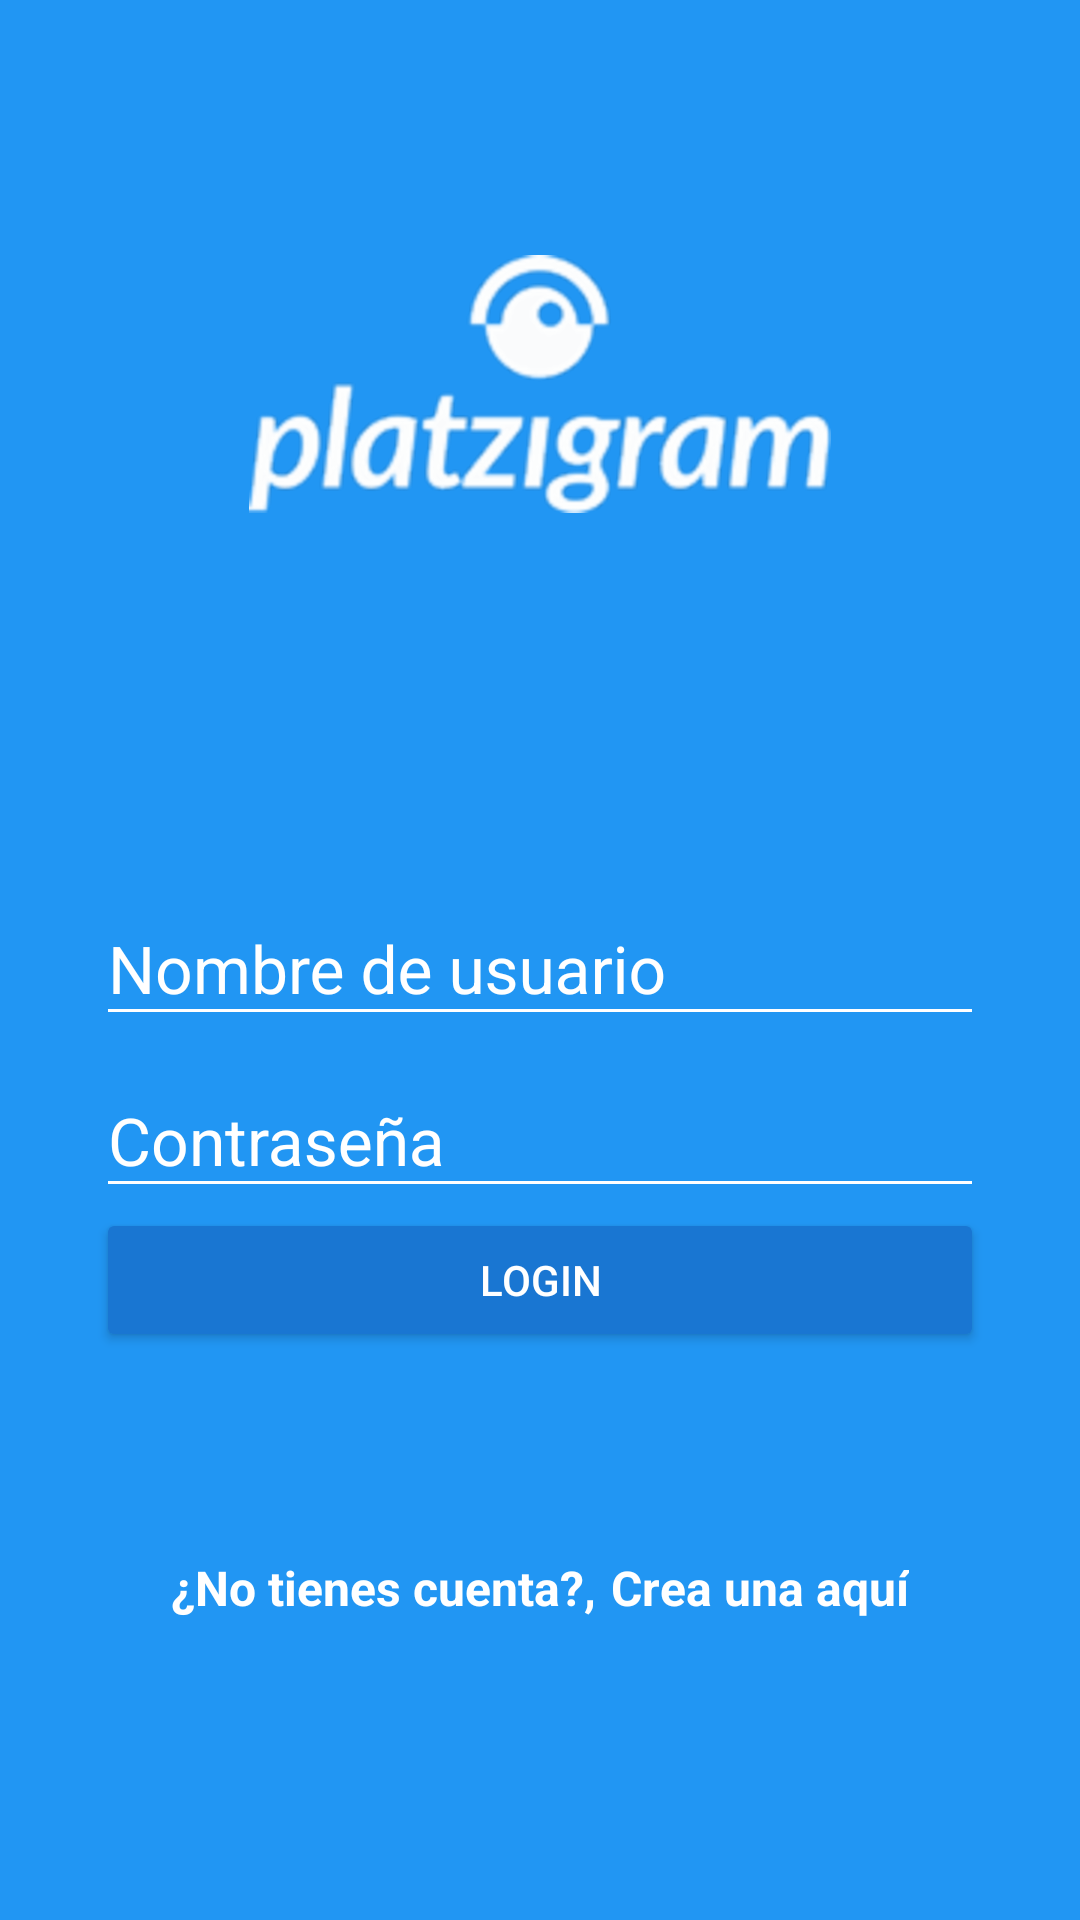

Produce the Android XML layout that renders to this screen, including the resource entries it uses.
<!-- AndroidManifest.xml: application theme AppTheme -->
<!-- res/layout/activity_login.xml -->
<?xml version="1.0" encoding="utf-8"?>
<android.support.design.widget.CoordinatorLayout
    xmlns:android="http://schemas.android.com/apk/res/android"
    xmlns:app="http://schemas.android.com/apk/res-auto"
    xmlns:tools="http://schemas.android.com/tools"
    android:layout_width="match_parent"
    android:layout_height="match_parent"
    tools:context="com.platzi.tcalderon.platzigram.LoginActivity"
    android:background="@color/colorPrimary"
    >

    <LinearLayout
        android:layout_width="match_parent"
        android:layout_height="match_parent"
        android:orientation="vertical"
        android:weightSum="1"
        >

        <RelativeLayout
            android:layout_width="match_parent"
            android:layout_height="match_parent"
            android:layout_weight="0.6"
            >

            <ImageView
                android:id="@+id/logo"
                android:layout_width="wrap_content"
                android:layout_height="wrap_content"
                android:layout_centerInParent="true"
                android:background="@drawable/platzigram"
                />

        </RelativeLayout>

        <ScrollView
            android:layout_width="match_parent"
            android:layout_height="match_parent"
            android:layout_weight="0.4"
            android:fillViewport="true"
            >

            <LinearLayout
                android:layout_width="match_parent"
                android:layout_height="match_parent"
                android:orientation="vertical"
                android:padding="@dimen/padding_horizontal_login"
                >

                <android.support.design.widget.TextInputLayout
                    android:layout_width="match_parent"
                    android:layout_height="wrap_content"
                    android:theme="@style/EditTextWhite"
                    >

                    <android.support.design.widget.TextInputEditText
                        android:id="@+id/username"
                        android:layout_width="match_parent"
                        android:layout_height="wrap_content"
                        android:hint="@string/hint_username"
                        />

                </android.support.design.widget.TextInputLayout>

                <android.support.design.widget.TextInputLayout
                    android:layout_width="match_parent"
                    android:layout_height="wrap_content"
                    android:theme="@style/EditTextWhite"
                    >

                    <android.support.design.widget.TextInputEditText
                        android:id="@+id/password"
                        android:layout_width="match_parent"
                        android:layout_height="wrap_content"
                        android:hint="@string/hint_password"
                        android:inputType="textPassword"
                        />

                </android.support.design.widget.TextInputLayout>

                <Button
                    android:id="@+id/login"
                    android:layout_width="match_parent"
                    android:layout_height="wrap_content"
                    android:text="@string/text_button_login"
                    android:theme="@style/RaisedButtonDark"
                    android:onClick="goHome"
                    />

                <RelativeLayout
                    android:layout_width="match_parent"
                    android:layout_height="match_parent"
                    android:gravity="center"
                    >

                    <TextView
                        android:id="@+id/donHaveAccount"
                        android:layout_width="wrap_content"
                        android:layout_height="wrap_content"
                        android:text="@string/dont_have_account"
                        android:textColor="@android:color/white"
                        android:textStyle="bold"
                        android:textSize="@dimen/textsize_donthaveaccount"
                        />

                    <TextView
                        android:id="@+id/createHere"
                        android:layout_width="wrap_content"
                        android:layout_height="wrap_content"
                        android:text="@string/create_here"
                        android:textColor="@android:color/white"
                        android:textStyle="bold"
                        android:textSize="@dimen/textsize_donthaveaccount"
                        android:layout_toRightOf="@id/donHaveAccount"
                        android:onClick="goCreateAccount"
                        android:layout_marginLeft="@dimen/timecard_marginleft_card"
                        />

                </RelativeLayout>

            </LinearLayout>

        </ScrollView>

    </LinearLayout>

</android.support.design.widget.CoordinatorLayout>
<!-- resources referenced by this layout -->
<resources>
  <color name="colorPrimary">#2196F3</color>
  <dimen name="padding_horizontal_login">32dp</dimen>
  <dimen name="textsize_donthaveaccount">16sp</dimen>
  <dimen name="timecard_marginleft_card">5dp</dimen>
  <!-- drawable platzigram: png bitmap (drawable-xxhdpi, 89914 bytes) -->
  <string name="create_here">Crea una aquí</string>
  <string name="dont_have_account">¿No tienes cuenta?, </string>
  <string name="hint_password">Contraseña</string>
  <string name="hint_username">Nombre de usuario</string>
  <string name="text_button_login">Login</string>
  <style name="EditTextWhite" parent="TextAppearance.AppCompat">
          <item name="android:textColorHint">@color/editTextColorWhite</item>
          <item name="android:textSize">@dimen/edittext_textsize_login</item>
          <item name="android:textColorPrimary">@color/editTextColorWhite</item>
          <item name="colorAccent">@color/editTextColorWhite</item>
          <item name="colorControlNormal">@color/editTextColorWhite</item>
          <item name="colorControlActivated">@color/editTextColorWhite</item>
      </style>
  <style name="RaisedButtonDark" parent="Theme.AppCompat.Light">
          <item name="colorButtonNormal">@color/colorPrimaryDark</item>
          <item name="colorControlHighlight">@color/colorPrimary</item>
          <item name="android:textColor">@android:color/white</item>
      </style>
  <style name="AppTheme" parent="Theme.AppCompat.Light.NoActionBar">
          
          <item name="colorPrimary">@color/colorPrimary</item>
          <item name="colorPrimaryDark">@color/colorPrimaryDark</item>
          <item name="colorAccent">@color/colorAccent</item>
      </style>
  <color name="editTextColorWhite">#FFFFFF</color>
  <dimen name="edittext_textsize_login">22sp</dimen>
  <color name="colorPrimaryDark">#1976D2</color>
  <color name="colorAccent">#FF4081</color>
</resources>
